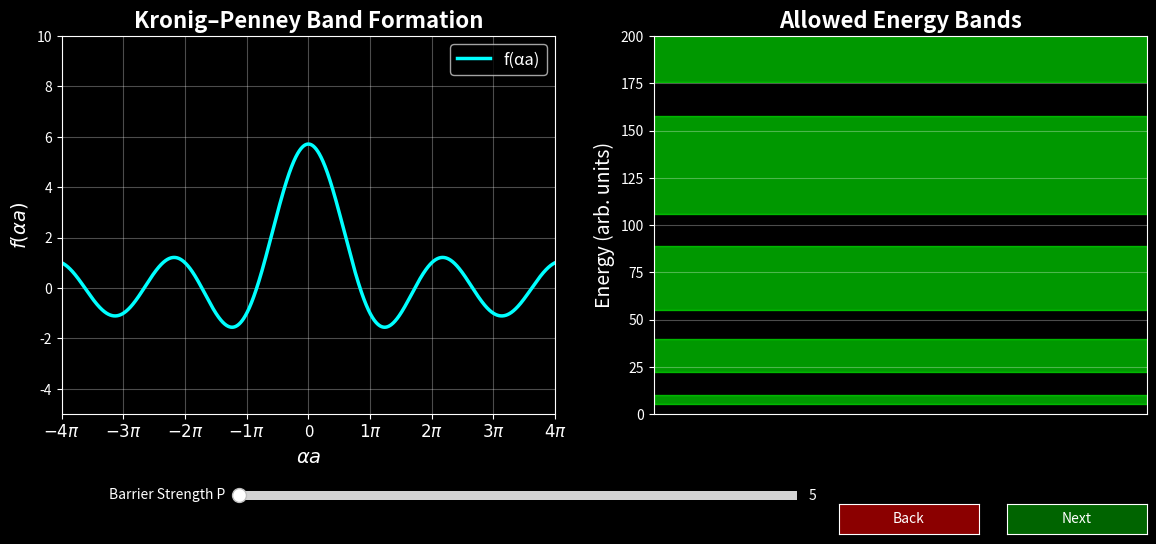

The script that saved this image:
import numpy as np
import matplotlib.pyplot as plt
from matplotlib.widgets import Button, Slider

plt.style.use("dark_background")

# Parameters
P_init = 3 * np.pi / 2
a = 1.0
alpha_a = np.linspace(-8*np.pi, 8*np.pi, 20000)
alpha_a[alpha_a == 0] = 1e-6

def f_alpha(alpha_a, P):
    return P * np.sin(alpha_a) / alpha_a + np.cos(alpha_a)

def compute_allowed(P):
    f_vals = f_alpha(alpha_a, P)
    allowed = np.abs(f_vals) <= 1
    return allowed, f_vals

def compute_allowed_energies(P):
    allowed, _ = compute_allowed(P)
    energy = (alpha_a[allowed] / a)**2
    return energy

# --- Layout: two subplots side by side ---
fig, (ax_left, ax_right) = plt.subplots(1, 2, figsize=(14, 6))
plt.subplots_adjust(bottom=0.25)

# --- Left plot: f(alpha a) vs alpha a ---
f_vals = f_alpha(alpha_a, P_init)
allowed_mask = np.abs(f_vals) <= 1

line_lhs, = ax_left.plot(alpha_a, f_vals, color='cyan', lw=2.5, label="f(αa)")
line_upper = ax_left.axhline(1, color='orange', linestyle='--', lw=2, visible=False)
line_lower = ax_left.axhline(-1, color='orange', linestyle='--', lw=2, visible=False)
fill_allowed_left = None

ax_left.set_xlim(-4*np.pi, 4*np.pi)
ax_left.set_ylim(-5, 10)
ax_left.set_xlabel(r"$\alpha a$", fontsize=14)
ax_left.set_ylabel(r"$f(\alpha a)$", fontsize=14)
ax_left.set_title("Kronig–Penney Band Formation", fontsize=16, fontweight='bold')
ax_left.grid(alpha=0.3)

xticks = np.arange(-4*np.pi, 4.1*np.pi, np.pi)
xtick_labels = [f"${int(t/np.pi)}\\pi$" if t != 0 else "0" for t in xticks]
ax_left.set_xticks(xticks)
ax_left.set_xticklabels(xtick_labels, fontsize=12)
ax_left.legend(loc='upper right', fontsize=12)

# --- Right plot: Allowed energy bands ---
bars = []
def plot_bands(energies):
    global bars
    for bar in bars:
        bar.remove()
    bars = []
    if len(energies) == 0:
        return
    energy_sorted = np.sort(energies)
    gaps = np.diff(energy_sorted) > 0.1
    band_edges = np.split(energy_sorted, np.where(gaps)[0]+1)
    for band in band_edges:
        if len(band) > 0:
            bar = ax_right.axhspan(band[0], band[-1], color='lime', alpha=0.6)
            bars.append(bar)

allowed_energy = compute_allowed_energies(P_init)
plot_bands(allowed_energy)

ax_right.set_xlim(0, 1)
ax_right.set_ylim(0, 200)
ax_right.set_xticks([])
ax_right.set_ylabel("Energy (arb. units)", fontsize=14)
ax_right.set_title("Allowed Energy Bands", fontsize=16, fontweight='bold')
ax_right.grid(alpha=0.3)

# --- Stage control for left plot ---
stage = [0]

def update_plot(P):
    global f_vals, allowed_mask, fill_allowed_left
    f_vals = f_alpha(alpha_a, P)
    allowed_mask = np.abs(f_vals) <= 1
    line_lhs.set_ydata(f_vals)
    if stage[0] >= 2:
        if fill_allowed_left:
            fill_allowed_left.remove()
        fill_allowed_left = ax_left.fill_between(alpha_a, -2, 6, where=allowed_mask,
                                                 color='lime', alpha=0.25, label='Allowed')
    # Update right plot
    energies = compute_allowed_energies(P)
    plot_bands(energies)
    fig.canvas.draw_idle()

def next_stage(event):
    global fill_allowed_left
    if stage[0] == 0:
        line_lhs.set_data(alpha_a, f_vals)
    elif stage[0] == 1:
        line_upper.set_visible(True)
        line_lower.set_visible(True)
    elif stage[0] == 2:
        if fill_allowed_left:
            fill_allowed_left.remove()
        fill_allowed_left = ax_left.fill_between(alpha_a, -2, 6, where=allowed_mask,
                                                 color='lime', alpha=0.25, label='Allowed')
        ax_left.legend(loc='upper right')
    stage[0] = min(stage[0] + 1, 2)
    fig.canvas.draw_idle()

def prev_stage(event):
    global fill_allowed_left
    if stage[0] == 2 and fill_allowed_left:
        fill_allowed_left.remove()
    if stage[0] == 1:
        line_upper.set_visible(False)
        line_lower.set_visible(False)
    if stage[0] == 0:
        line_lhs.set_data([], [])
    stage[0] = max(stage[0] - 1, 0)
    fig.canvas.draw_idle()

# --- Buttons ---
ax_next = plt.axes([0.8, 0.05, 0.1, 0.05], facecolor='dimgray')
btn_next = Button(ax_next, 'Next', color='darkgreen', hovercolor='green')
btn_next.on_clicked(next_stage)

ax_prev = plt.axes([0.68, 0.05, 0.1, 0.05], facecolor='dimgray')
btn_prev = Button(ax_prev, 'Back', color='darkred', hovercolor='red')
btn_prev.on_clicked(prev_stage)

# --- Slider for P ---
ax_slider = plt.axes([0.25, 0.1, 0.4, 0.03])
slider_P = Slider(ax_slider, 'Barrier Strength P', 0, 1000, valinit=P_init)
slider_P.on_changed(update_plot)

plt.show()
